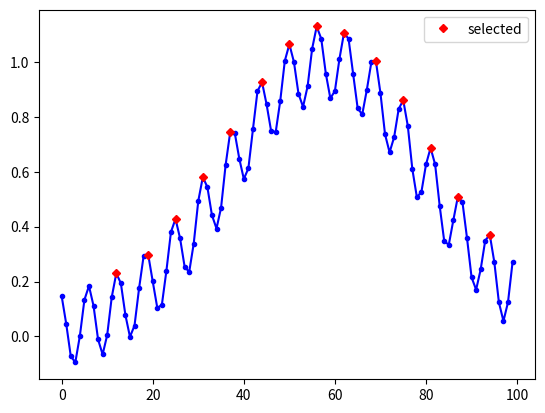

This figure's Python source:
'''
https://stackoverflow.com/questions/4624970/finding-local-maxima-minima-with-numpy-in-a-1d-numpy-array#9667121
https://stackoverflow.com/questions/4624970/finding-local-maxima-minima-with-numpy-in-a-1d-numpy-array
https://stackoverflow.com/questions/53466504/finding-singulars-sets-of-local-maxima-minima-in-a-1d-numpy-array-once-again
'''
import numpy as np
from scipy.signal import find_peaks  # 2
# from scipy.signal import argrelmax, argrelmin  # 3
# from scipy.signal import square


# DATA
x = np.linspace(0, 10, 100, endpoint=False)

# 1 interference
data = .2 * np.sin(10 * x) + np.exp(-np.abs(2 - x / 3) ** 2)

# 2 square function
sig = np.sin(2 * np.pi * x)
# data = square(2 * np.pi * x / 2, duty=(sig + 1)/2)


# SMOOTH
def smooth_line(array, blur=5, window='hamming'):
    """
    https://scipy-cookbook.readthedocs.io/items/SignalSmooth.html
    'flat', 'hanning', 'hamming', 'bartlett', 'blackman'
    """
    s = np.r_[array[blur - 1:0:-1], array, array[-2:-blur - 1:-1]]
    if window == 'flat':
        w = np.ones(blur, 'd')
    else:
        w = eval('np.' + window + '(blur)')
    array = np.convolve(w / w.sum(), s, mode='valid')
    array = array[blur - 1:]
    return array


data = smooth_line(data)


# EXTREMA

# # 1 detects both plateau flanks
# maxima = (np.diff(np.sign(np.diff(data))) < 0).nonzero()[0] + 1
# minima = (np.diff(np.sign(np.diff(data))) > 0).nonzero()[0] + 1

# # 2 detects center of plateau
maxima, _ = find_peaks(data, height=0.2, distance=5)

# # 3 does not detect plateaus!
# maxima = argrelmax(data)
# minima = argrelmin(data)


# VISUALIZE
def plot_row(row, points):
    from matplotlib import pyplot as plt
    length = len(row)
    x = np.linspace(0, length, length, endpoint=False)
    print(x)
    plt.plot(x, row, "bo", ms=3)
    plt.plot(x, row, "b")
    plt.plot(x[points], row[points], "rD", ms=4, label="selected")
    plt.legend()
    plt.show()


plot_row(data, maxima)
